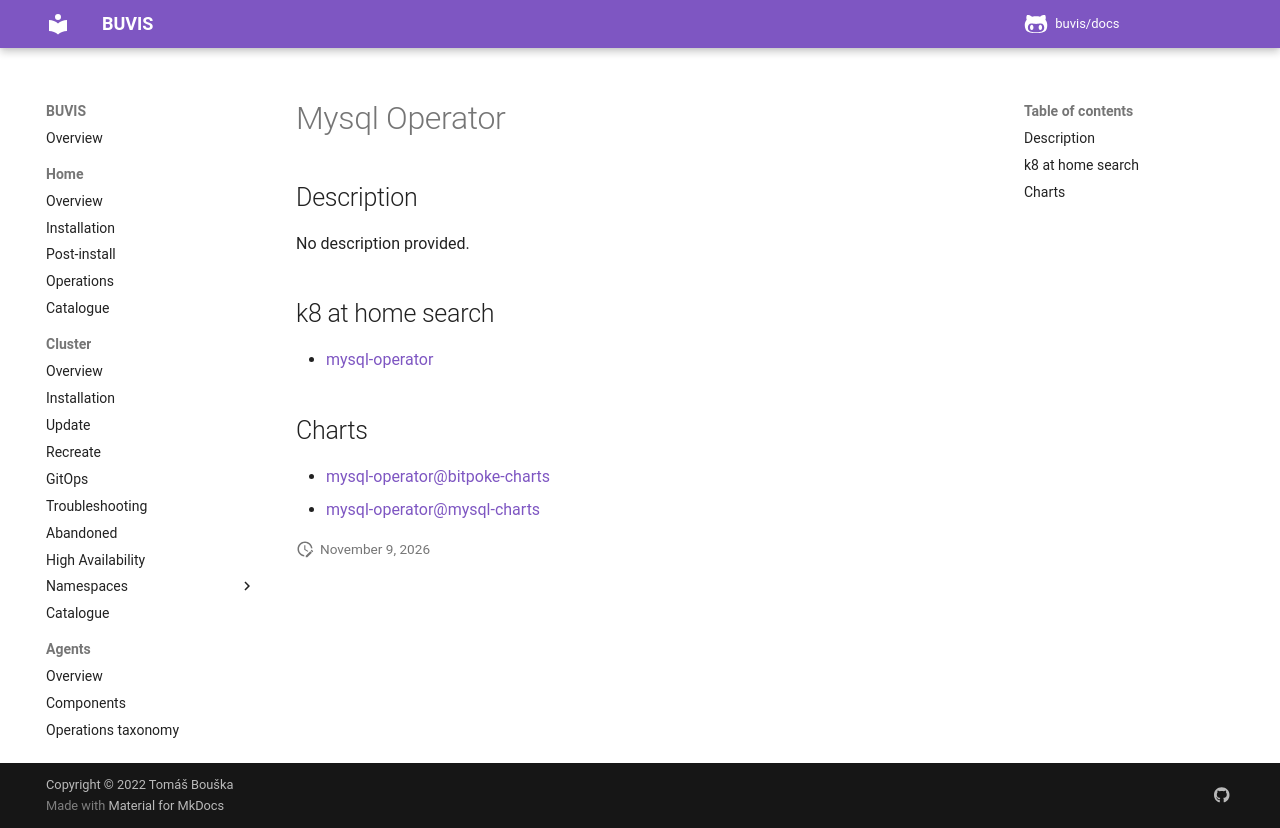

repository: buvis/docs · page: cluster/catalogue/mysql-operator/index.html · generator: mkdocs

# Mysql Operator

## Description

No description provided.

## k8 at home search

- [mysql-operator](https://nanne.dev/k8s-at-home-search/#/mysql-operator)

## Charts

- [mysql-operator@bitpoke-charts](https://helm-charts.bitpoke.io/)
- [mysql-operator@mysql-charts](https://mysql.github.io/mysql-operator/)
